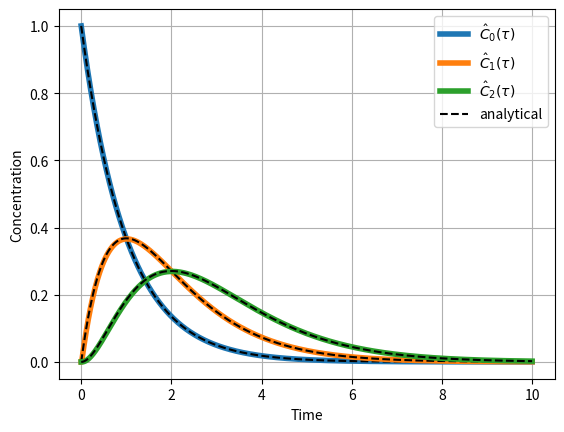

Recreate this plot in Python. (Note: this script raises an exception after producing the figure.)
import matplotlib.pyplot as plt
import numpy as np

def fm(c_old,c_in,tau):
    return (c_in-c_old)/tau

def rk4_step(c_old, c_in, tau, h):
    c_next=[]
    for i in range(len(c_old)):
        k1=h*fm(c_old[i],c_in[i],tau[i])
        k2=h*fm(c_old[i]+0.5*k1,c_in[i],tau[i])
        k3=h*fm(c_old[i]+0.5*k2,c_in[i],tau[i])
        k4=h*fm(c_old[i]+    k3,c_in[i],tau[i])
        c_next.append(c_old[i]+(k1+2*k2+2*k3+k4)/6)
    return c_next

def ode_solv(c_into,c_init,t_final,tau,h):
    f=[];t=[]
    c_in  = c_into #freshwater into first tank
    c_old = c_init #seawater present 
    ti=0.
    while(ti <= t_final):
        t.append(ti); f.append(c_old)
        c_new = rk4_step(c_old,c_in,tau,h)     
        c_old = c_new
        # put concentration of tank 0 into tank 1 etc.
        for i,ci in enumerate(c_old[:len(c_old)-1]):
            c_in[i+1]=ci
        ti   += h
    return np.array(t),np.array(f)
h = 1e-2
# initial values
vol=1;q=1;c_into = [0,0,0]; c_init = [1,0,0]
tau=[1,1,1];t_final=10 # end of simulation 
t,f = ode_solv(c_into,c_init,t_final,tau,h)
# rest of code is to make a figure

f_an = []
f_an.append(c_init[0]*np.exp(-t))
f_an.append(c_init[0]*t*np.exp(-t))
f_an.append(c_init[0]*0.5*t*t*np.exp(-t))

symb = ['-p','-v','-*','-s']
fig = plt.figure(dpi=150)
for i in range(0,len(c_init)):
    legi = '$\hat{C}_'+str(i)+'(\\tau)$'
    plt.plot(t, f[:,i], '-', label=legi,lw=4)
    plt.plot(t, f_an[i], '--', color='k')
plt.plot(0,0 , '--', color='k',label='analytical')
plt.legend(loc='upper right', ncol=1)
#plt.ylim([0,50])
plt.grid()
plt.xlabel('Time')
plt.ylabel('Concentration')
plt.savefig('../fig-ode/rk4_2.png', bbox_inches='tight'
            ,transparent=True)
plt.show()
